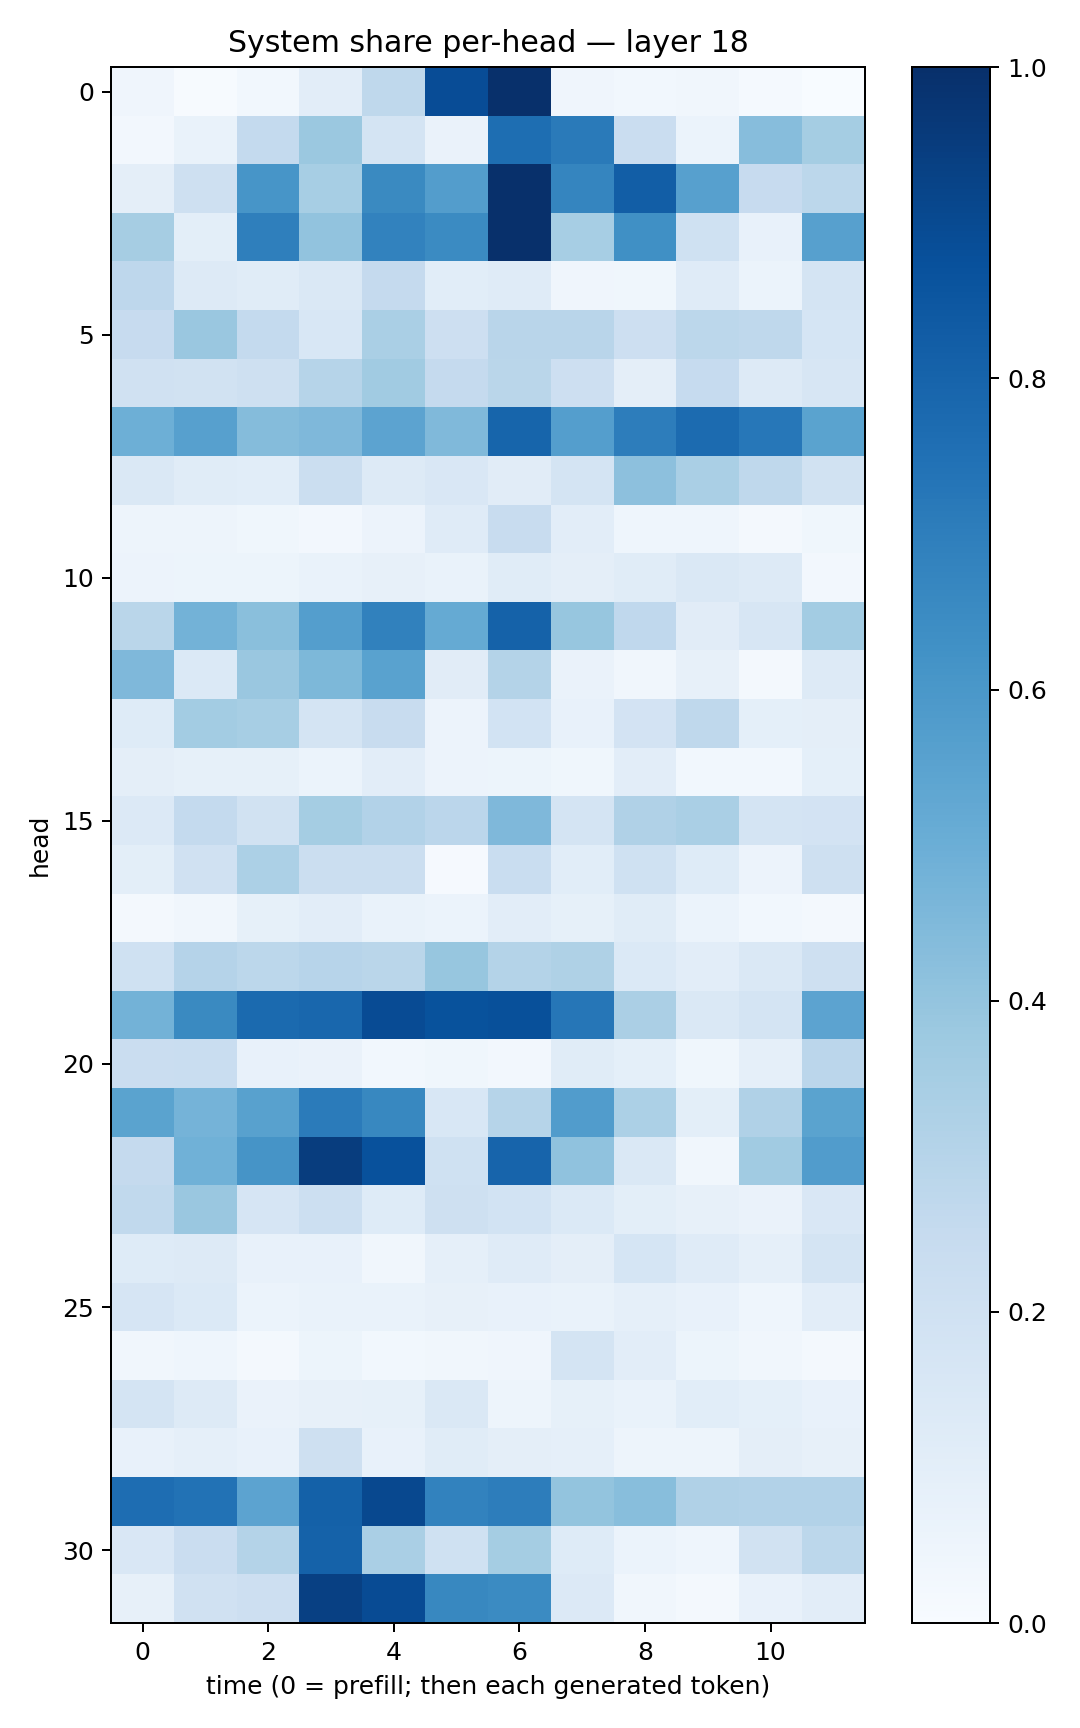

The table this chart was drawn from, first rows:
0.041559275, 0.0062834965, 0.030062791, 0.10496809, 0.27270457, 0.89029664, 0.997975, 0.0420849, 0.027431425, 0.032496203, 0.013743127, 0.0034694278
0.02471, 0.06739, 0.2569, 0.3805, 0.1794, 0.06619, 0.7592, 0.7115, 0.2286, 0.06075, 0.4326, 0.3543
0.09386, 0.2097, 0.6064, 0.345, 0.6556, 0.5711, 0.998, 0.6694, 0.8228, 0.559, 0.2445, 0.2791
0.3491, 0.1014, 0.6916, 0.4051, 0.6798, 0.6515, 0.9969, 0.3445, 0.6289, 0.2008, 0.07732, 0.5612
0.2737, 0.1316, 0.1161, 0.1442, 0.25, 0.1076, 0.1175, 0.04094, 0.03633, 0.121, 0.06043, 0.1739
0.2457, 0.3832, 0.2556, 0.1555, 0.3386, 0.2132, 0.2895, 0.2927, 0.2114, 0.2808, 0.271, 0.1694
0.1966, 0.1903, 0.208, 0.3, 0.3649, 0.2523, 0.2861, 0.2138, 0.09722, 0.2473, 0.1293, 0.1606
0.493, 0.5619, 0.4348, 0.4508, 0.5458, 0.4483, 0.7937, 0.5693, 0.7009, 0.77, 0.723, 0.5494
0.1452, 0.114, 0.1056, 0.2262, 0.1254, 0.1501, 0.1108, 0.1765, 0.4155, 0.3378, 0.2719, 0.1875
0.04969, 0.04695, 0.03736, 0.02621, 0.0568, 0.1201, 0.2357, 0.1025, 0.04338, 0.04335, 0.0223, 0.03889
0.05763, 0.05244, 0.05099, 0.06757, 0.08199, 0.06835, 0.1156, 0.09758, 0.1169, 0.1413, 0.1265, 0.02434
0.2882, 0.4772, 0.4226, 0.5699, 0.6865, 0.5191, 0.8057, 0.3918, 0.2684, 0.1111, 0.1636, 0.3564
0.4517, 0.1381, 0.3835, 0.454, 0.5522, 0.1102, 0.3048, 0.06497, 0.03358, 0.08014, 0.01808, 0.1262
0.1221, 0.357, 0.3452, 0.1738, 0.2363, 0.05536, 0.184, 0.07398, 0.1797, 0.272, 0.09199, 0.0965
0.09707, 0.08273, 0.08317, 0.05976, 0.1021, 0.0566, 0.05176, 0.03816, 0.1016, 0.03114, 0.03036, 0.09198
0.1343, 0.2557, 0.1948, 0.353, 0.3093, 0.2835, 0.4519, 0.1749, 0.3202, 0.3391, 0.1728, 0.1799
0.09883, 0.1959, 0.3284, 0.2215, 0.2233, 0.009416, 0.2341, 0.1082, 0.1996, 0.1247, 0.05819, 0.2056
0.01956, 0.03279, 0.08235, 0.1026, 0.06744, 0.06143, 0.1035, 0.08433, 0.115, 0.06105, 0.02869, 0.02054
0.1997, 0.3012, 0.2782, 0.2959, 0.2862, 0.3931, 0.3064, 0.3241, 0.1406, 0.1033, 0.1407, 0.2075
0.4801, 0.6545, 0.7752, 0.7858, 0.8911, 0.8699, 0.8752, 0.7291, 0.3331, 0.148, 0.176, 0.5459
0.2267, 0.2336, 0.07676, 0.06431, 0.03065, 0.03608, 0.02355, 0.1159, 0.09353, 0.03772, 0.08884, 0.2837
0.5492, 0.4736, 0.5554, 0.7103, 0.6639, 0.1547, 0.2981, 0.577, 0.3308, 0.1016, 0.3166, 0.5484
0.2526, 0.4866, 0.6125, 0.9478, 0.8738, 0.201, 0.7992, 0.4069, 0.1462, 0.03133, 0.3642, 0.5773
0.2624, 0.3848, 0.1672, 0.2183, 0.1215, 0.2103, 0.1872, 0.1389, 0.1002, 0.08055, 0.06569, 0.1493
0.1214, 0.127, 0.07071, 0.07277, 0.03169, 0.08844, 0.1182, 0.09506, 0.1697, 0.1189, 0.08835, 0.173
0.1648, 0.1377, 0.06146, 0.06929, 0.07024, 0.07853, 0.07558, 0.0668, 0.08766, 0.07661, 0.0432, 0.1028
0.03467, 0.0449, 0.01624, 0.05236, 0.03107, 0.03211, 0.04216, 0.1785, 0.1046, 0.05363, 0.03265, 0.01689
0.1727, 0.1307, 0.06443, 0.08108, 0.08471, 0.145, 0.05006, 0.08333, 0.07013, 0.1092, 0.09173, 0.07142
0.07237, 0.08773, 0.07472, 0.2039, 0.07273, 0.1162, 0.09726, 0.08894, 0.04757, 0.04789, 0.09387, 0.0816
0.7641, 0.7437, 0.5439, 0.812, 0.9037, 0.6819, 0.7006, 0.4023, 0.4261, 0.3189, 0.3094, 0.309
0.1499, 0.23, 0.3048, 0.8073, 0.3371, 0.2003, 0.3545, 0.1238, 0.05983, 0.0463, 0.1904, 0.2791
0.07857, 0.1961, 0.2134, 0.9338, 0.8909, 0.6603, 0.6523, 0.1356, 0.03438, 0.01726, 0.07237, 0.1016
